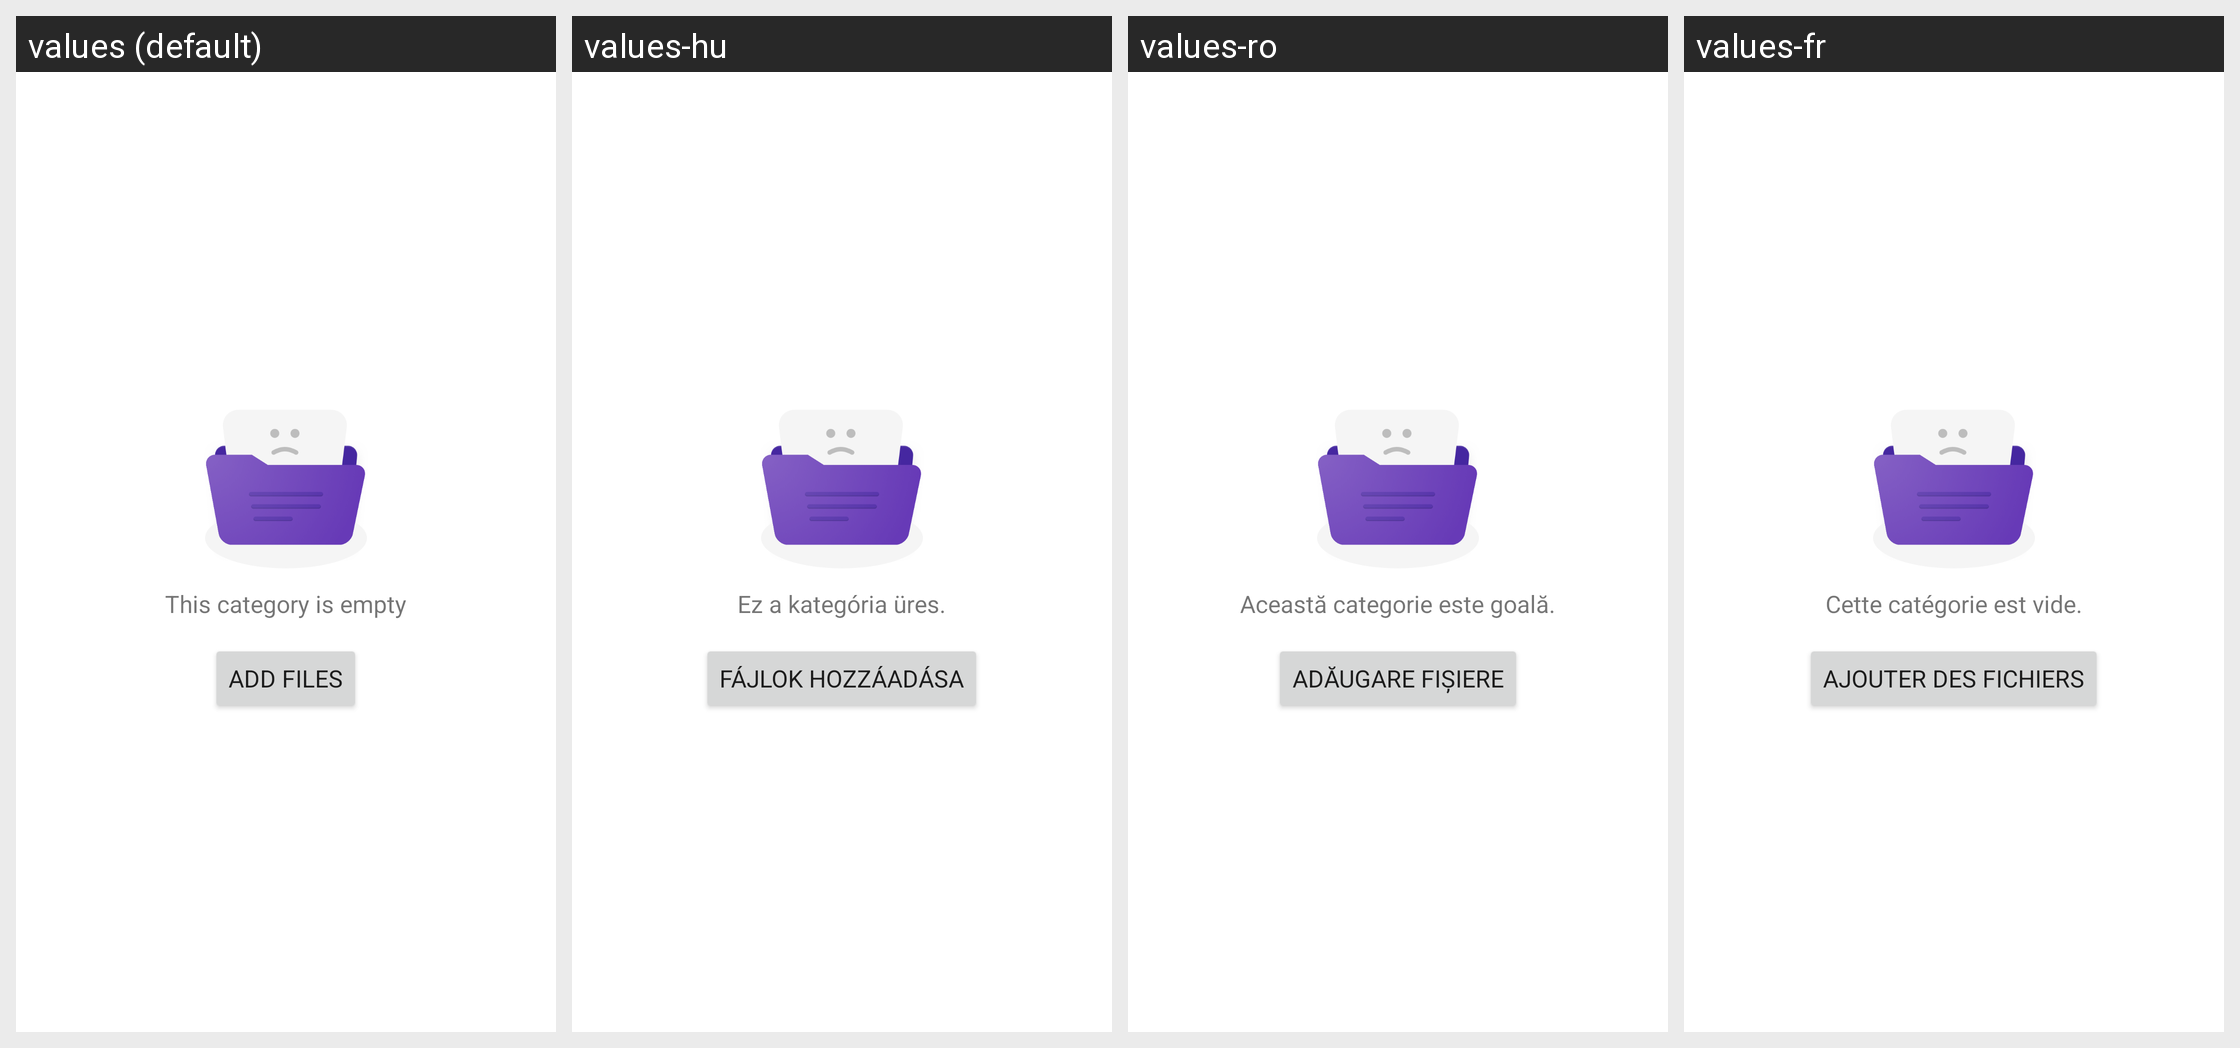

Here is an Android app screen in its default locale and in the app's own translations. Write out the translated-string differences for the strings that appear on this screen.
Android screen res/layout/fragment_safe_category.xml rendered under 4 locales, left to right: values (default), values-hu, values-ro, values-fr. Device: Nexus 5 (rendered at 1080×1920; each locale shown at half size, 540×960, under a caption strip naming it); theme FileManagerOperTheme.
Other locales in the repository, not shown: values-ar-rEG, values-bg, values-bg-rBG, values-ca, values-ca-rES, values-cs, values-cs-rCZ, values-da-rDK, values-de, values-de-rDE, values-el, values-el-rGR, values-en-rCA, values-en-rGB, values-en-rUS, values-es-rES, values-es-rMX, values-es-rUS, values-et-rEE, values-fa-rIR, values-fi-rFI, values-fr-rCA, values-fr-rFR, values-hi, values-hi-rIN, values-hr, values-hr-rHR, values-hu-rHU, values-in, values-in-rID, values-it, values-it-rIT, values-iw, values-iw-rIL, values-ja, values-ja-rJP, values-km-rKH, values-ko, values-ko-rKR, values-lt-rLT, values-lv-rLV, values-ms, values-ms-rMY, values-my-rMM, values-nb-rNO, values-nl, values-nl-rNL, values-pl, values-pl-rPL, values-pt, values-pt-rBR, values-pt-rPT, values-ro-rRO, values-ru, values-ru-rRU, values-sk, values-sk-rSK, values-sl, values-sl-rSI, values-sr, values-sr-rRS, values-sv-rSE, values-th, values-th-rTH, values-tr, values-tr-rTR, values-uk, values-uk-rUA, values-ur-rPK, values-vi, values-vi-rVN, values-zh-rCN, values-zh-rHK, values-zh-rTW.
Strings drawn on this screen, with the default value and each locale's value (text and hints the layout hard-codes, and strings that could not be matched under every locale, appear in the picture but are not listed):

no_category
  values: This category is empty
  values-hu: Ez a kategória üres.
  values-ro: Această categorie este goală.
  values-fr: Cette catégorie est vide.

add_files
  values: Add files
  values-hu: Fájlok hozzáadása
  values-ro: Adăugare fișiere
  values-fr: Ajouter des fichiers
